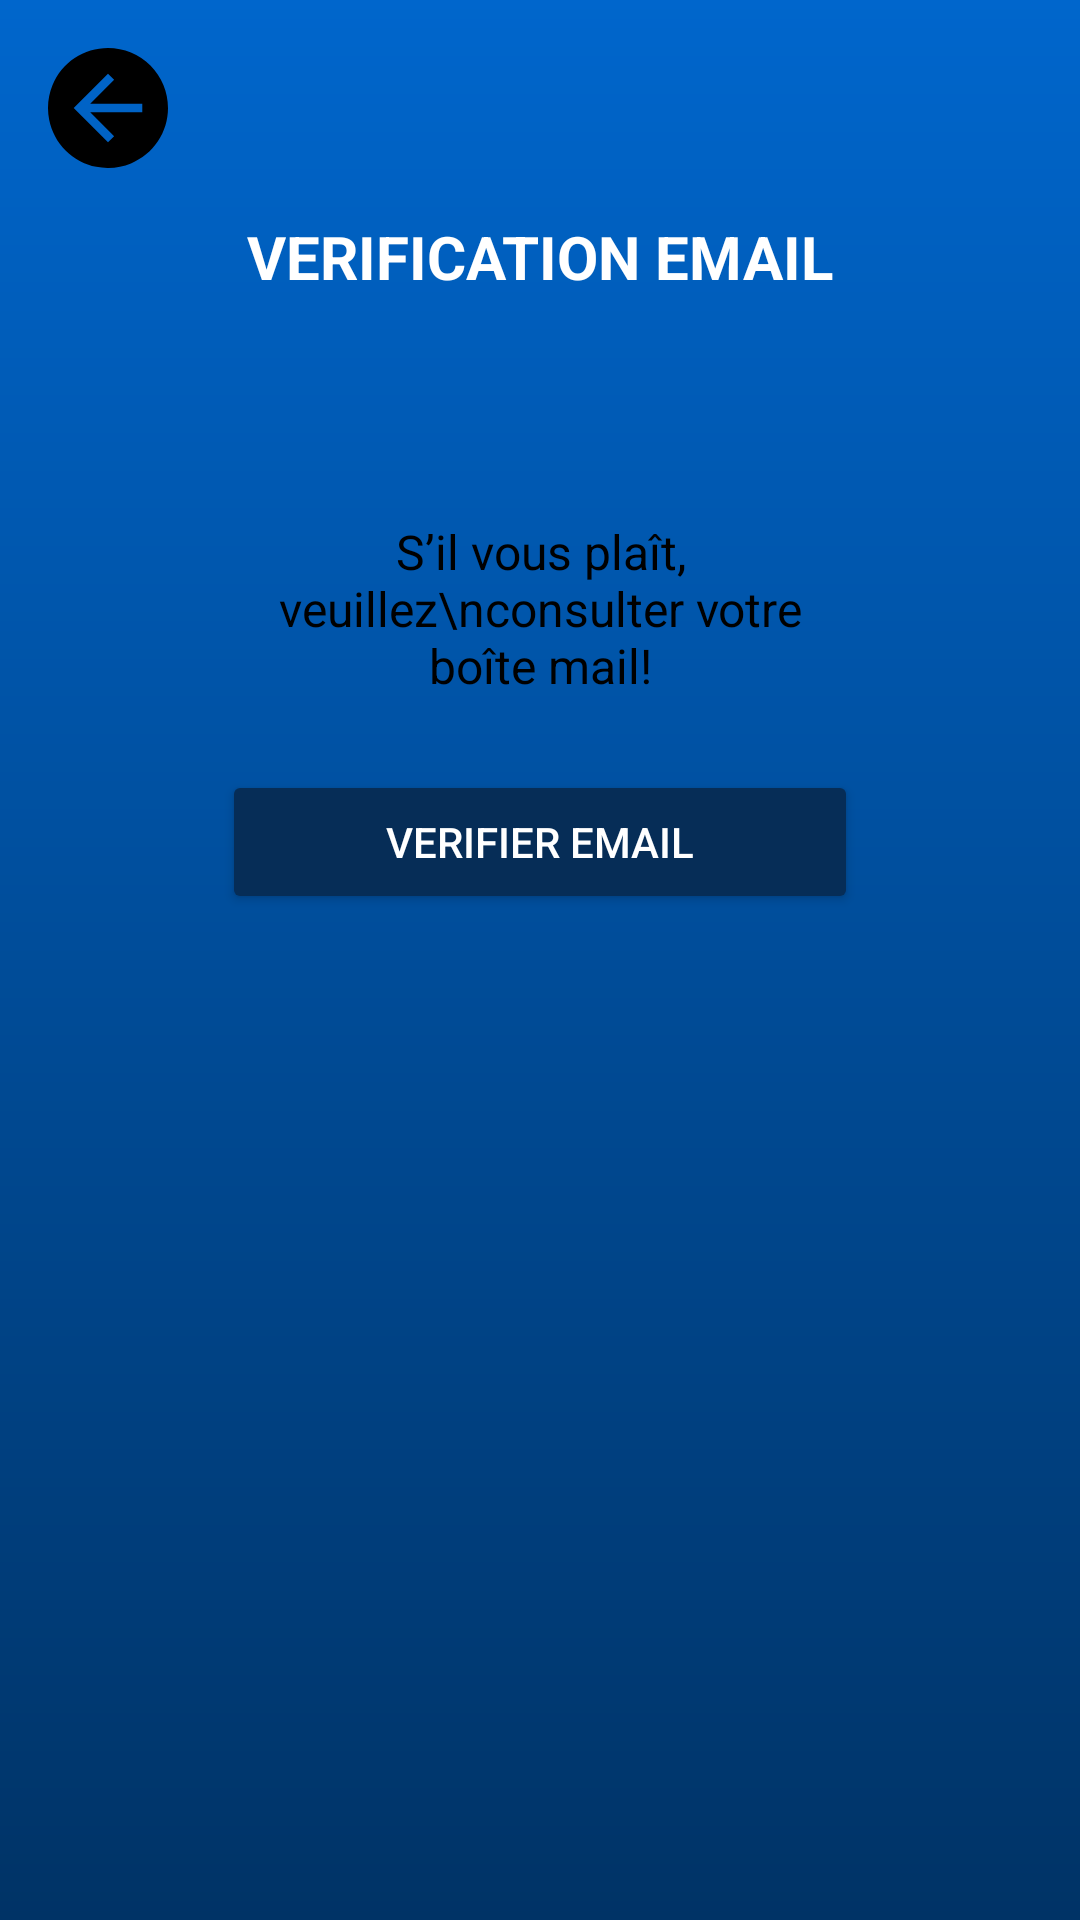

This screen was rendered from an Android layout file. Write that file and the resources it references.
<!-- AndroidManifest.xml: application theme Theme.MIT_Plateform -->
<!-- res/layout/activity_verification_mail.xml -->
<?xml version="1.0" encoding="utf-8"?>
<RelativeLayout xmlns:android="http://schemas.android.com/apk/res/android"
    xmlns:tools="http://schemas.android.com/tools"
    android:id="@+id/main_layout"
    android:layout_width="match_parent"
    android:layout_height="match_parent"
    android:background="@drawable/bg_gradient"
    tools:context=".Activity.MainActivity">

    
    <ImageView
        android:id="@+id/back_button"
        android:layout_width="40dp"
        android:layout_height="40dp"
        android:layout_margin="16dp"
        android:src="@drawable/ic_arrow_back"
        android:contentDescription="Back"
        android:layout_alignParentStart="true"
        android:layout_alignParentTop="true" />

    
    <TextView
        android:id="@+id/title"
        android:layout_width="wrap_content"
        android:layout_height="wrap_content"
        android:text="VERIFICATION EMAIL"
        android:textSize="20sp"
        android:textStyle="bold"
        android:textColor="#FFFFFF"
        android:layout_centerHorizontal="true"
        android:layout_marginTop="72dp" />

    
    <LinearLayout
        android:id="@+id/card"
        android:layout_width="match_parent"
        android:layout_height="wrap_content"
        android:layout_margin="50dp"
        android:layout_below="@id/title"
        android:layout_marginTop="48dp"
        android:orientation="vertical"
        android:padding="24dp"
        android:background="@drawable/rounded_card"
        android:layout_centerHorizontal="true">

        
        <TextView
            android:id="@+id/message"
            android:layout_width="match_parent"
            android:layout_height="wrap_content"
            android:text="S’il vous plaît, veuillez\nconsulter votre boîte mail!"
            android:textAlignment="center"
            android:textSize="16sp"
            android:textColor="#000000"
            android:layout_marginBottom="24dp" />

        
        <Button
            android:id="@+id/verify_email_button"
            android:layout_width="match_parent"
            android:layout_height="48dp"
            android:text="VERIFIER EMAIL"
            android:backgroundTint="#062D57"
            android:textAllCaps="true"
            android:textColor="#FFFFFF" />
    </LinearLayout>

</RelativeLayout>
<!-- resources referenced by this layout -->
<resources>
  <!-- drawable bg_gradient (drawable) -->
  <?xml version="1.0" encoding="utf-8"?>
  <shape xmlns:android="http://schemas.android.com/apk/res/android"
      android:shape="rectangle"> 
  
      <gradient
          android:angle="90"
          android:startColor="#003366"
          android:endColor="#0066CC"
          android:type="linear" />
  </shape>
  <!-- drawable ic_arrow_back (drawable) -->
  <vector xmlns:android="http://schemas.android.com/apk/res/android"
      android:width="14dp"
      android:height="14dp"
      android:viewportWidth="14"
      android:viewportHeight="14">
    <path
        android:pathData="M7,0C5.616,0 4.262,0.411 3.111,1.18C1.96,1.949 1.063,3.042 0.533,4.321C0.003,5.6 -0.136,7.008 0.135,8.366C0.405,9.724 1.071,10.971 2.05,11.95C3.029,12.929 4.277,13.595 5.634,13.866C6.992,14.136 8.4,13.997 9.679,13.467C10.958,12.937 12.051,12.04 12.82,10.889C13.59,9.738 14,8.384 14,7C14,5.143 13.262,3.363 11.95,2.05C10.637,0.737 8.857,0 7,0ZM11,7.5H4.925L7.715,10.286L7,11L3,7L7,3L7.715,3.697L4.925,6.5H11V7.5Z"
        android:fillColor="#000000"/>
  </vector>
  <style name="Theme.MIT_Plateform" parent="Base.Theme.MIT_Plateform" />
  <style name="Base.Theme.MIT_Plateform" parent="Theme.Material3.DayNight.NoActionBar">
          
          
      </style>
</resources>
